The GitHub repository saiwho/ikea-dataset-classification contains a labelled image folder "data" with 4 categories: bed, chair, dinnerware, wardrobe. Examples follow, each with its label.

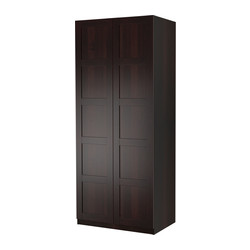
Label: wardrobe

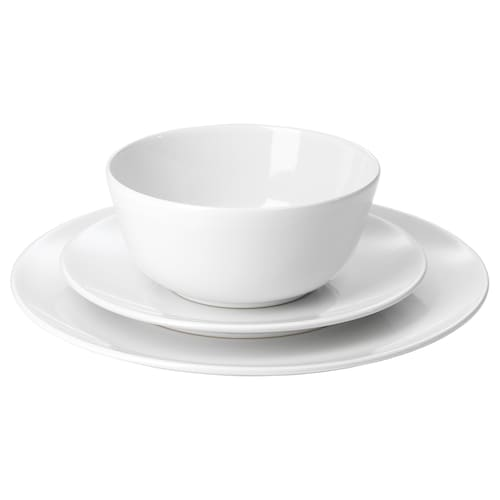
Label: dinnerware

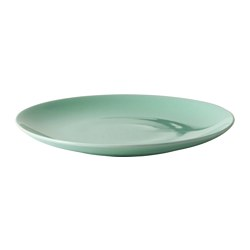
Label: dinnerware

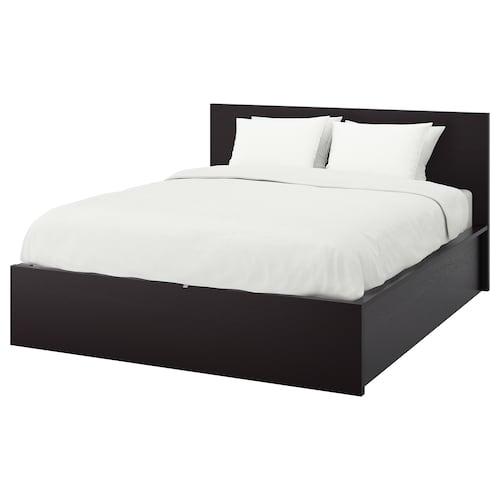
Label: bed

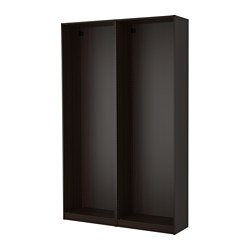
Label: wardrobe

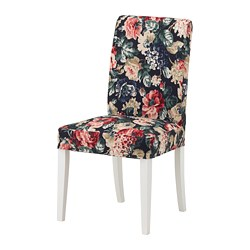
Label: chair
